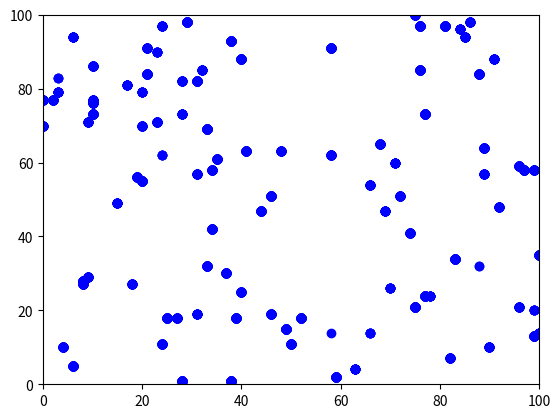

Write Python code to recreate this figure.
import random
import numpy as np
import matplotlib.pyplot as plt

x_values = []
y_values = []

for _ in range(100):
    x_values.append(random.randint(0,100))
    y_values.append(random.randint(0,100))

    plt.xlim(0, 100)
    plt.ylim(0, 100)
    plt.scatter(x_values, y_values, color='blue')
    plt.pause(0.05)
